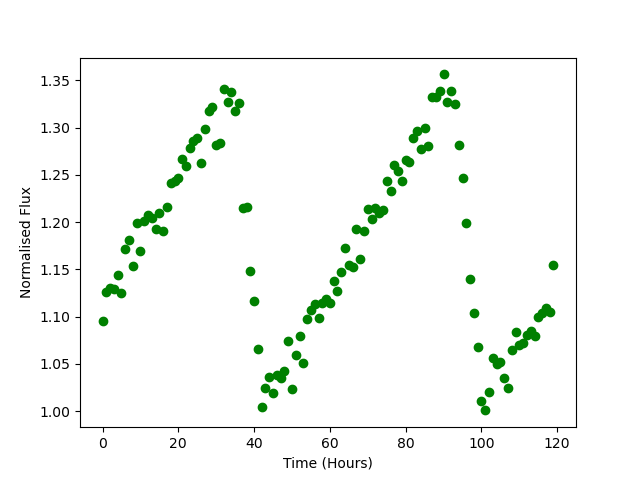

Data behind this chart, as committed beside it:
Time, Flux
0.0, 1.096
1.0, 1.127
2.0, 1.13
3.0, 1.13
4.0, 1.144
5.0, 1.125
6.0, 1.172
7.0, 1.181
8.0, 1.154
9.0, 1.199
10.0, 1.17
11.0, 1.201
12.0, 1.208
13.0, 1.205
14.0, 1.193
15.0, 1.209
16.0, 1.191
17.0, 1.216
18.0, 1.241
19.0, 1.244
20.0, 1.246
21.0, 1.267
22.0, 1.26
23.0, 1.279
24.0, 1.286
25.0, 1.29
26.0, 1.263
27.0, 1.298
28.0, 1.318
29.0, 1.322
30.0, 1.282
31.0, 1.284
32.0, 1.341
33.0, 1.327
34.0, 1.338
35.0, 1.318
36.0, 1.327
37.0, 1.215
38.0, 1.217
39.0, 1.149
40.0, 1.117
41.0, 1.065
42.0, 1.004
43.0, 1.024
44.0, 1.036
45.0, 1.019
46.0, 1.039
47.0, 1.035
48.0, 1.042
49.0, 1.074
50.0, 1.024
51.0, 1.06
52.0, 1.08
53.0, 1.051
54.0, 1.098
55.0, 1.107
56.0, 1.113
57.0, 1.099
58.0, 1.115
59.0, 1.119
... 60 more rows
